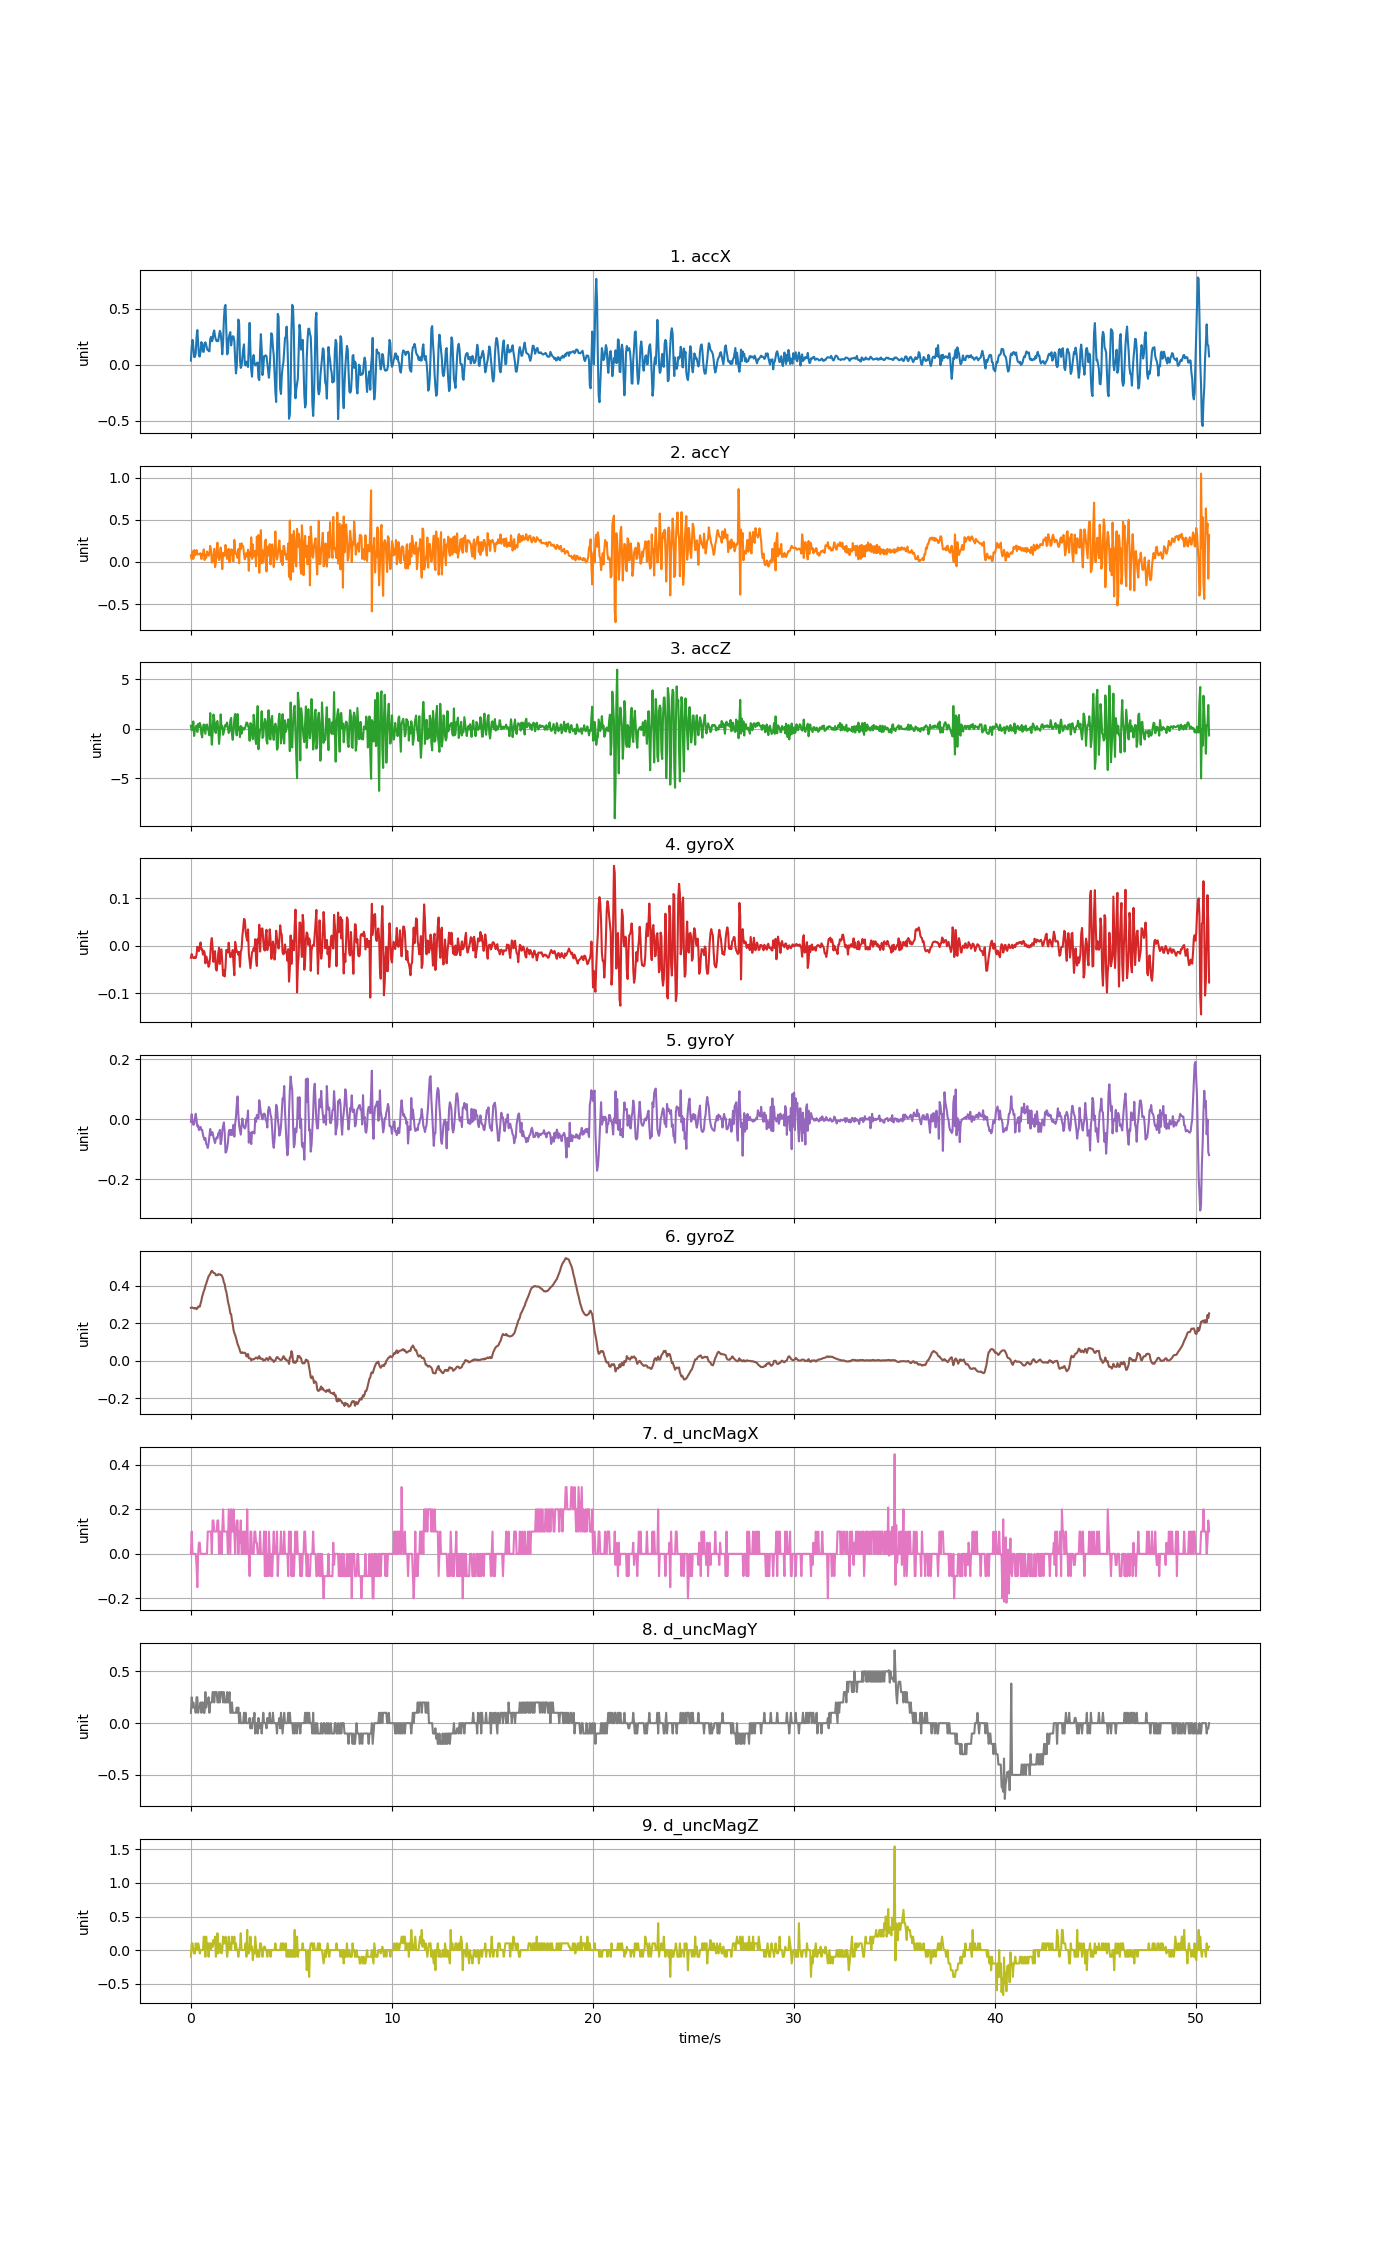

Source data for this figure (header and first rows):
accX, accY, accZ, gyroX, gyroY, gyroZ, d_uncMagX, d_uncMagY, d_uncMagZ
0.03687, 0.07841, 0.2919, -0.02589, -0.00865, 0.2831, 0.0, 0.1, -0.1
0.1615, 0.03591, -0.163, -0.01795, 0.01701, 0.2849, 0.1, 0.25, 0.1
0.2206, 0.1256, -0.03556, -0.02436, -0.01018, 0.2837, 0.0, 0.15, 0.09998
0.163, 0.03651, 0.733, -0.02619, -0.01842, 0.281, 0.0, 0.2, 0.0
0.06835, 0.1408, -0.7305, -0.02589, -0.01659, 0.2788, 0.0, 0.15, -0.04999
0.06991, 0.07727, -0.0601, -0.02406, 0.002957, 0.2819, 0.0, 0.15, -0.04999
0.09936, 0.09697, 0.0668, -0.02619, 0.01823, 0.2813, 0.0, 0.1, 0.09998
0.247, 0.1408, 0.311, -0.01917, -0.0007086, 0.2758, -0.05, 0.25, 0.0
0.3085, 0.08835, -0.3306, -0.002676, -0.02392, 0.2794, -0.15, 0.25, 0.0
0.1998, 0.09708, 0.478, -0.005119, -0.02056, 0.2895, 0.0, 0.1, 0.1
0.08021, 0.08823, 0.1554, -0.01184, -0.03614, 0.2898, 0.05, 0.15, 0.05
0.07219, 0.09732, 0.5839, -0.001148, -0.02942, 0.2886, 0.05, 0.15, -0.05
0.1186, 0.103, 0.3421, 0.006487, -0.02575, 0.3057, 0.0, 0.2, 0.0
0.2015, 0.03543, -0.5365, -0.008173, -0.03614, 0.3216, 0.0, 0.1, 0.0
0.1842, 0.0917, -0.8783, -0.008173, -0.03553, 0.343, 0.0, 0.2, 0.0
0.1155, 0.08619, 0.1159, -0.01917, -0.05202, 0.357, 0.0, 0.2, 0.0
0.1142, 0.1482, 0.4289, -0.01123, -0.06149, 0.3717, 0.0, 0.1, 0.2
0.189, 0.02227, -0.04693, -0.01489, -0.06913, 0.3827, 0.0, 0.1, 0.1
0.1997, 0.07937, -0.515, -0.03749, -0.06241, 0.4004, 0.0, 0.3, -0.1
0.1769, 0.04729, 0.3888, -0.02283, -0.08195, 0.4114, 0.0, 0.15, 0.2
0.1431, 0.1245, 0.4235, -0.02833, -0.08623, 0.426, 0.0, 0.2, 0.0
0.1282, 0.09409, -0.02179, -0.03566, -0.096, 0.4389, 0.1, 0.2, 0.1
0.1335, 0.07338, -0.2433, -0.04483, -0.08073, 0.4511, 0.1, 0.25, -0.1
0.118, 0.1012, -0.6706, -0.03994, -0.05508, 0.4572, 0.1, 0.1, 0.1
0.2278, 0.19, 1.574, -0.02283, -0.03247, 0.4639, 0.1, 0.2, 0.1
0.2483, 0.1426, 0.02849, 0.005266, -0.05324, 0.4749, 0.1, 0.2, 0.0
0.2081, -0.007901, -1.616, 0.01565, -0.04347, 0.481, 0.0, 0.2, 0.1
0.2217, -0.005387, -0.3833, -0.005119, -0.04408, 0.4761, 0.15, 0.3, 0.05
0.2835, 0.07051, 1.43, -0.03444, -0.05905, 0.47, 0.15, 0.3, 0.15
0.305, 0.1563, 1.005, -0.01795, -0.06913, 0.4682, 0.1, 0.2, 0.1
0.2519, -0.06177, -0.2516, -0.01184, -0.07951, 0.4664, 0.1, 0.3, 0.2
0.226, -0.007422, -0.4384, -0.04849, -0.06668, 0.4572, 0.1, 0.3, -0.1
0.2087, 0.1352, 0.6199, -0.05277, -0.06088, 0.4575, 0.1, 0.3, 0.0
0.214, 0.2277, 0.7779, -0.03811, -0.06363, 0.4572, 0.15, 0.2, 0.25
0.2105, 0.06584, -0.01101, -0.01611, -0.04713, 0.4627, 0.15, 0.2, -0.04999
0.2599, 0.02119, -1.533, -0.004508, -0.04836, 0.4615, 0.0, 0.3, 0.0
0.3019, 0.0741, -0.6287, -0.03872, -0.03553, 0.4618, 0.1, 0.2, 0.09998
0.2831, 0.1715, 1.446, -0.01001, -0.08318, 0.4584, 0.1, 0.3, 0.05
0.2071, 0.06404, 0.1302, -0.008173, -0.07096, 0.4578, 0.0, 0.3, -0.05
0.09236, -0.08577, 0.2733, -0.03383, -0.03858, 0.4499, 0.1, 0.3, 0.0
0.1962, 0.1067, -0.6138, -0.06315, -0.0227, 0.4376, 0.2, 0.2, 0.2
0.4032, 0.09014, -0.3163, -0.05154, -0.01079, 0.4181, 0.1, 0.3, 0.1
0.5143, 0.07195, 0.135, -0.06498, -0.04347, 0.4095, 0.1, 0.2, 0.1
0.5332, 0.2015, 0.4056, -0.04605, -0.1113, 0.3827, 0.1, 0.2, 0.2
0.2986, 0.1378, 0.2344, -0.009395, -0.1088, 0.3686, 0.1, 0.2, 0.1
0.09158, 0.03472, 0.6223, -0.01123, -0.096, 0.3454, 0.1, 0.3, -0.1
0.1061, 0.06476, 0.04285, -0.01459, -0.0789, 0.3173, 0.0, 0.2, 0.0
0.2376, 0.1541, -0.4336, 0.005877, -0.04469, 0.2978, 0.2, 0.2, 0.2
0.2707, -0.00407, -0.2462, -0.01337, -0.03553, 0.281, 0.1, 0.3, 0.0
0.2908, 0.1083, 0.821, -0.02467, -0.05202, 0.2526, 0.0, 0.1, 0.1
0.1712, 0.1484, 1.092, -0.01673, -0.03553, 0.2489, 0.2, 0.09999, 0.0
0.2211, 0.1434, -0.5042, -0.02283, -0.05263, 0.2183, 0.1, 0.2, 0.2
0.2536, 0.01317, -1.121, -0.009395, -0.03736, 0.1951, 0.1, 0.1, 0.1
0.2508, 0.008859, -0.199, -0.03811, -0.01842, 0.1646, 0.2, 0.1, 0.1
0.2078, 0.261, 1.052, -0.06254, -0.05782, 0.1487, 0.1, 0.09999, 0.2
0.04872, 0.1383, 1.491, 0.007709, -0.01629, 0.1377, 0.0, 0.1, 0.0
-0.07817, 0.09445, -0.1247, -0.003592, 0.007538, 0.1237, 0.1, 0.1, 0.1
-0.0152, 0.0911, -0.6742, -0.01367, 0.04877, 0.1059, 0.15, 0.15, 0.0
0.1981, 0.04872, 1.475, -0.01306, 0.07626, 0.08946, 0.15, 0.1, 0.0
0.4023, 0.1517, -0.09182, -0.01947, 0.01548, 0.07846, 0.0, 0.15, -0.1
... 1,207 more rows
